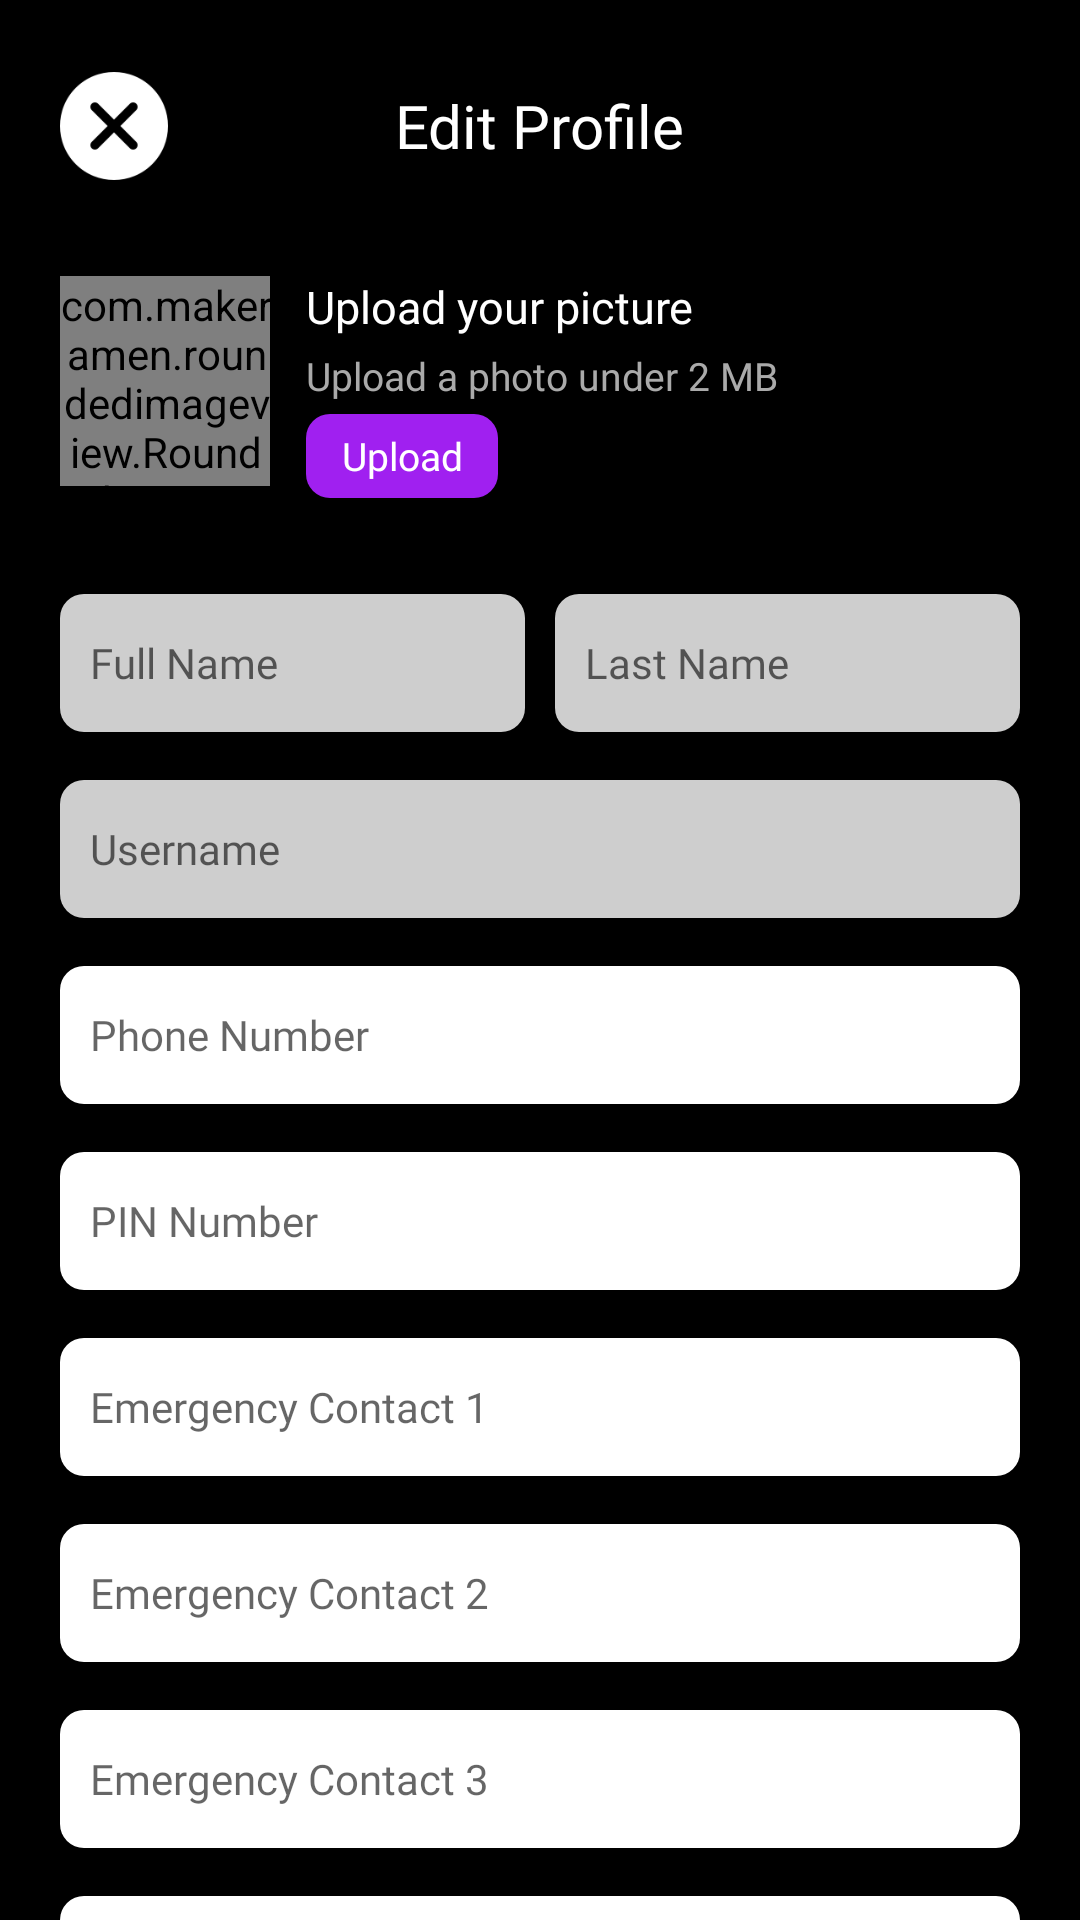

Here is an Android app screen rendered from its layout file. Give the layout XML and the strings, colors and styles it references.
<!-- AndroidManifest.xml: application theme Theme.C0ns3nt -->
<!-- res/layout/activity_edit_profile_view_controller.xml -->
<?xml version="1.0" encoding="utf-8"?>
<ScrollView xmlns:android="http://schemas.android.com/apk/res/android"
    xmlns:app="http://schemas.android.com/apk/res-auto"
    xmlns:tools="http://schemas.android.com/tools"
    android:layout_width="match_parent"
    android:layout_height="match_parent"
    android:scrollbars="none"
    android:background="@color/main_color"
    tools:context=".CreateProfileActivity">

    <LinearLayout
        android:layout_width="match_parent"
        android:layout_height="wrap_content"
        android:orientation="vertical"
        >

        <RelativeLayout
            android:layout_width="match_parent"
            android:layout_height="wrap_content"
            android:layout_marginTop="24dp"
            >
            <ImageView
                android:layout_width="36dp"
                android:layout_height="36dp"
                android:src="@drawable/cancel"
                android:id="@+id/cancel"

                android:layout_marginStart="20dp"
                />

            <TextView
                android:layout_width="wrap_content"
                android:layout_height="wrap_content"
                android:layout_centerInParent="true"
                android:fontFamily="@font/pantonnarrowbold"
                android:text="Edit Profile"
                android:textColor="@color/white"
                android:textSize="20sp" />
        </RelativeLayout>

        <RelativeLayout
            android:layout_width="match_parent"
            android:layout_height="wrap_content"
            android:layout_marginTop="32dp"
            android:layout_marginStart="20dp"
            android:layout_marginEnd="20dp"

            >
            <com.makeramen.roundedimageview.RoundedImageView
                android:layout_width="70dp"
                android:layout_height="70dp"
                android:src="@drawable/profileplaceholder"
                app:riv_corner_radius="10dp"
                android:id="@+id/profileImage"
                />
            <LinearLayout
                android:layout_width="wrap_content"
                android:layout_height="wrap_content"
                android:layout_toEndOf="@+id/profileImage"
                android:layout_marginStart="12dp"
                android:orientation="vertical"
                >

                <TextView
                    android:layout_width="wrap_content"
                    android:layout_height="wrap_content"
                    android:text="Upload your picture"
                    android:textColor="@color/white"
                    android:fontFamily="@font/pantonnarrowbold"
                    android:textSize="15sp"
                    />
                <TextView
                    android:layout_marginTop="4dp"
                    android:layout_width="wrap_content"
                    android:layout_height="wrap_content"
                    android:text="Upload a photo under 2 MB"
                    android:textColor="#AAAAAA"
                    android:fontFamily="@font/pantonnarrowregular"
                    android:textSize="13sp"
                    />
                <androidx.appcompat.widget.AppCompatButton
                    android:layout_marginTop="4dp"
                    android:layout_width="64dp"
                    android:layout_height="28dp"
                    android:textSize="13sp"
                    android:fontFamily="@font/pantonnarrowsemibold"
                    android:textColor="@color/white"
                    android:text="Upload"
                    android:id="@+id/uploadBtn"
                    android:textAllCaps="false"
                    android:background="@drawable/btn_back"
                    android:backgroundTint="#a020f0"
                    />

            </LinearLayout>

        </RelativeLayout>
        <LinearLayout
            android:layout_width="match_parent"
            android:layout_height="wrap_content"
            android:orientation="horizontal"
            android:weightSum="2"
            android:layout_marginTop="32dp"
            android:layout_marginStart="20dp"
            android:layout_marginEnd="20dp"
            >
            <EditText

                android:layout_weight="1"
                android:layout_width="match_parent"
                android:layout_height="46dp"
                android:id="@+id/firstName"
                android:background="@drawable/btn_back"
                android:backgroundTint="#CECECE"
                android:hint="Full Name"
                android:fontFamily="@font/pantonnarrowregular"
                android:textSize="14sp"
                android:paddingStart="10dp"
                android:paddingEnd="10dp"
                android:inputType="textPersonName"
                android:layout_marginEnd="5dp"
                />
            <EditText
                android:layout_marginStart="5dp"
                android:layout_weight="1"
                android:layout_width="match_parent"
                android:layout_height="46dp"
                android:id="@+id/lastName"
                android:background="@drawable/btn_back"
                android:backgroundTint="#CECECE"
                android:hint="Last Name"
                android:fontFamily="@font/pantonnarrowregular"
                android:textSize="14sp"
                android:paddingStart="10dp"
                android:paddingEnd="10dp"
                android:inputType="textPersonName"
                />
        </LinearLayout>
        <EditText
            android:layout_width="match_parent"
            android:layout_height="46dp"
            android:id="@+id/username"
            android:layout_marginTop="16dp"
            android:layout_marginStart="20dp"
            android:layout_marginEnd="20dp"
            android:background="@drawable/btn_back"
            android:backgroundTint="#CECECE"
            android:hint="Username"
            android:fontFamily="@font/pantonnarrowregular"
            android:textSize="14sp"
            android:paddingStart="10dp"
            android:paddingEnd="10dp"
            android:inputType="textPersonName"
            />
        <EditText
            android:layout_width="match_parent"
            android:layout_height="46dp"
            android:id="@+id/phone"
            android:layout_marginTop="16dp"
            android:layout_marginStart="20dp"
            android:layout_marginEnd="20dp"
            android:background="@drawable/btn_back"
            android:backgroundTint="@color/white"
            android:hint="Phone Number"
            android:fontFamily="@font/pantonnarrowregular"
            android:textSize="14sp"
            android:paddingStart="10dp"
            android:paddingEnd="10dp"
            android:inputType="phone"
            />
        <EditText
            android:layout_width="match_parent"
            android:layout_height="46dp"
            android:id="@+id/pinNumber"
            android:layout_marginTop="16dp"
            android:layout_marginStart="20dp"
            android:layout_marginEnd="20dp"
            android:background="@drawable/btn_back"
            android:backgroundTint="@color/white"
            android:hint="PIN Number"
            android:fontFamily="@font/pantonnarrowregular"
            android:textSize="14sp"
            android:paddingStart="10dp"
            android:paddingEnd="10dp"
            android:inputType="numberPassword"
            />
        <EditText
            android:layout_width="match_parent"
            android:layout_height="46dp"
            android:id="@+id/emergency1"
            android:layout_marginTop="16dp"
            android:layout_marginStart="20dp"
            android:layout_marginEnd="20dp"
            android:background="@drawable/btn_back"
            android:backgroundTint="@color/white"
            android:hint="Emergency Contact 1"
            android:fontFamily="@font/pantonnarrowregular"
            android:textSize="14sp"
            android:paddingStart="10dp"
            android:paddingEnd="10dp"
            android:inputType="phone"
            />
        <EditText
            android:layout_width="match_parent"
            android:layout_height="46dp"
            android:id="@+id/emergency2"
            android:layout_marginTop="16dp"
            android:layout_marginStart="20dp"
            android:layout_marginEnd="20dp"
            android:background="@drawable/btn_back"
            android:backgroundTint="@color/white"
            android:hint="Emergency Contact 2"
            android:fontFamily="@font/pantonnarrowregular"
            android:textSize="14sp"
            android:paddingStart="10dp"
            android:paddingEnd="10dp"
            android:inputType="phone"
            />
        <EditText
            android:layout_width="match_parent"
            android:layout_height="46dp"
            android:id="@+id/emergency3"
            android:layout_marginTop="16dp"
            android:layout_marginStart="20dp"
            android:layout_marginEnd="20dp"
            android:background="@drawable/btn_back"
            android:backgroundTint="@color/white"
            android:hint="Emergency Contact 3"
            android:fontFamily="@font/pantonnarrowregular"
            android:textSize="14sp"
            android:paddingStart="10dp"
            android:paddingEnd="10dp"
            android:inputType="phone"
            />
        <EditText
            android:layout_width="match_parent"
            android:layout_height="46dp"
            android:id="@+id/emergencyPin"
            android:layout_marginTop="16dp"
            android:layout_marginStart="20dp"
            android:layout_marginEnd="20dp"
            android:background="@drawable/btn_back"
            android:backgroundTint="@color/white"
            android:hint="Set Emergency PIN"
            android:fontFamily="@font/pantonnarrowregular"
            android:textSize="14sp"
            android:paddingStart="10dp"
            android:paddingEnd="10dp"
            android:inputType="numberPassword"
            />

        <androidx.appcompat.widget.AppCompatButton
            android:layout_width="match_parent"
            android:layout_height="46dp"
            android:layout_marginTop="32dp"
            android:layout_marginStart="20sp"
            android:layout_marginEnd="20dp"
            android:layout_marginBottom="20dp"
            android:background="@drawable/btn_back"
            android:backgroundTint="#a020f0"
            android:text="Edit Profile"
            android:textAllCaps="false"
            android:textColor="@color/white"
            android:textSize="14sp"
            android:fontFamily="@font/pantonnarrowregular"
            android:id="@+id/createProfile"
            />
    </LinearLayout>
</ScrollView>
<!-- resources referenced by this layout -->
<resources>
  <color name="main_color">#000000</color>
  <color name="white">#FFFFFFFF</color>
  <!-- drawable btn_back (drawable) -->
  <?xml version="1.0" encoding="utf-8"?>
  <shape android:shape="rectangle"
      xmlns:android="http://schemas.android.com/apk/res/android">
      <corners android:radius="8dp"/>
  
  
  </shape>
  <!-- drawable cancel: png bitmap (drawable, 3609 bytes) -->
  <style name="Theme.C0ns3nt" parent="Theme.AppCompat.DayNight.NoActionBar">
          
          <item name="colorPrimary">@color/purple_500</item>
          <item name="colorPrimaryDark">@color/purple_700</item>
          <item name="colorAccent">@color/teal_200</item>
          
      </style>
  <color name="purple_500">#000000</color>
  <color name="purple_700">#000000</color>
  <color name="teal_200">#FF03DAC5</color>
</resources>
